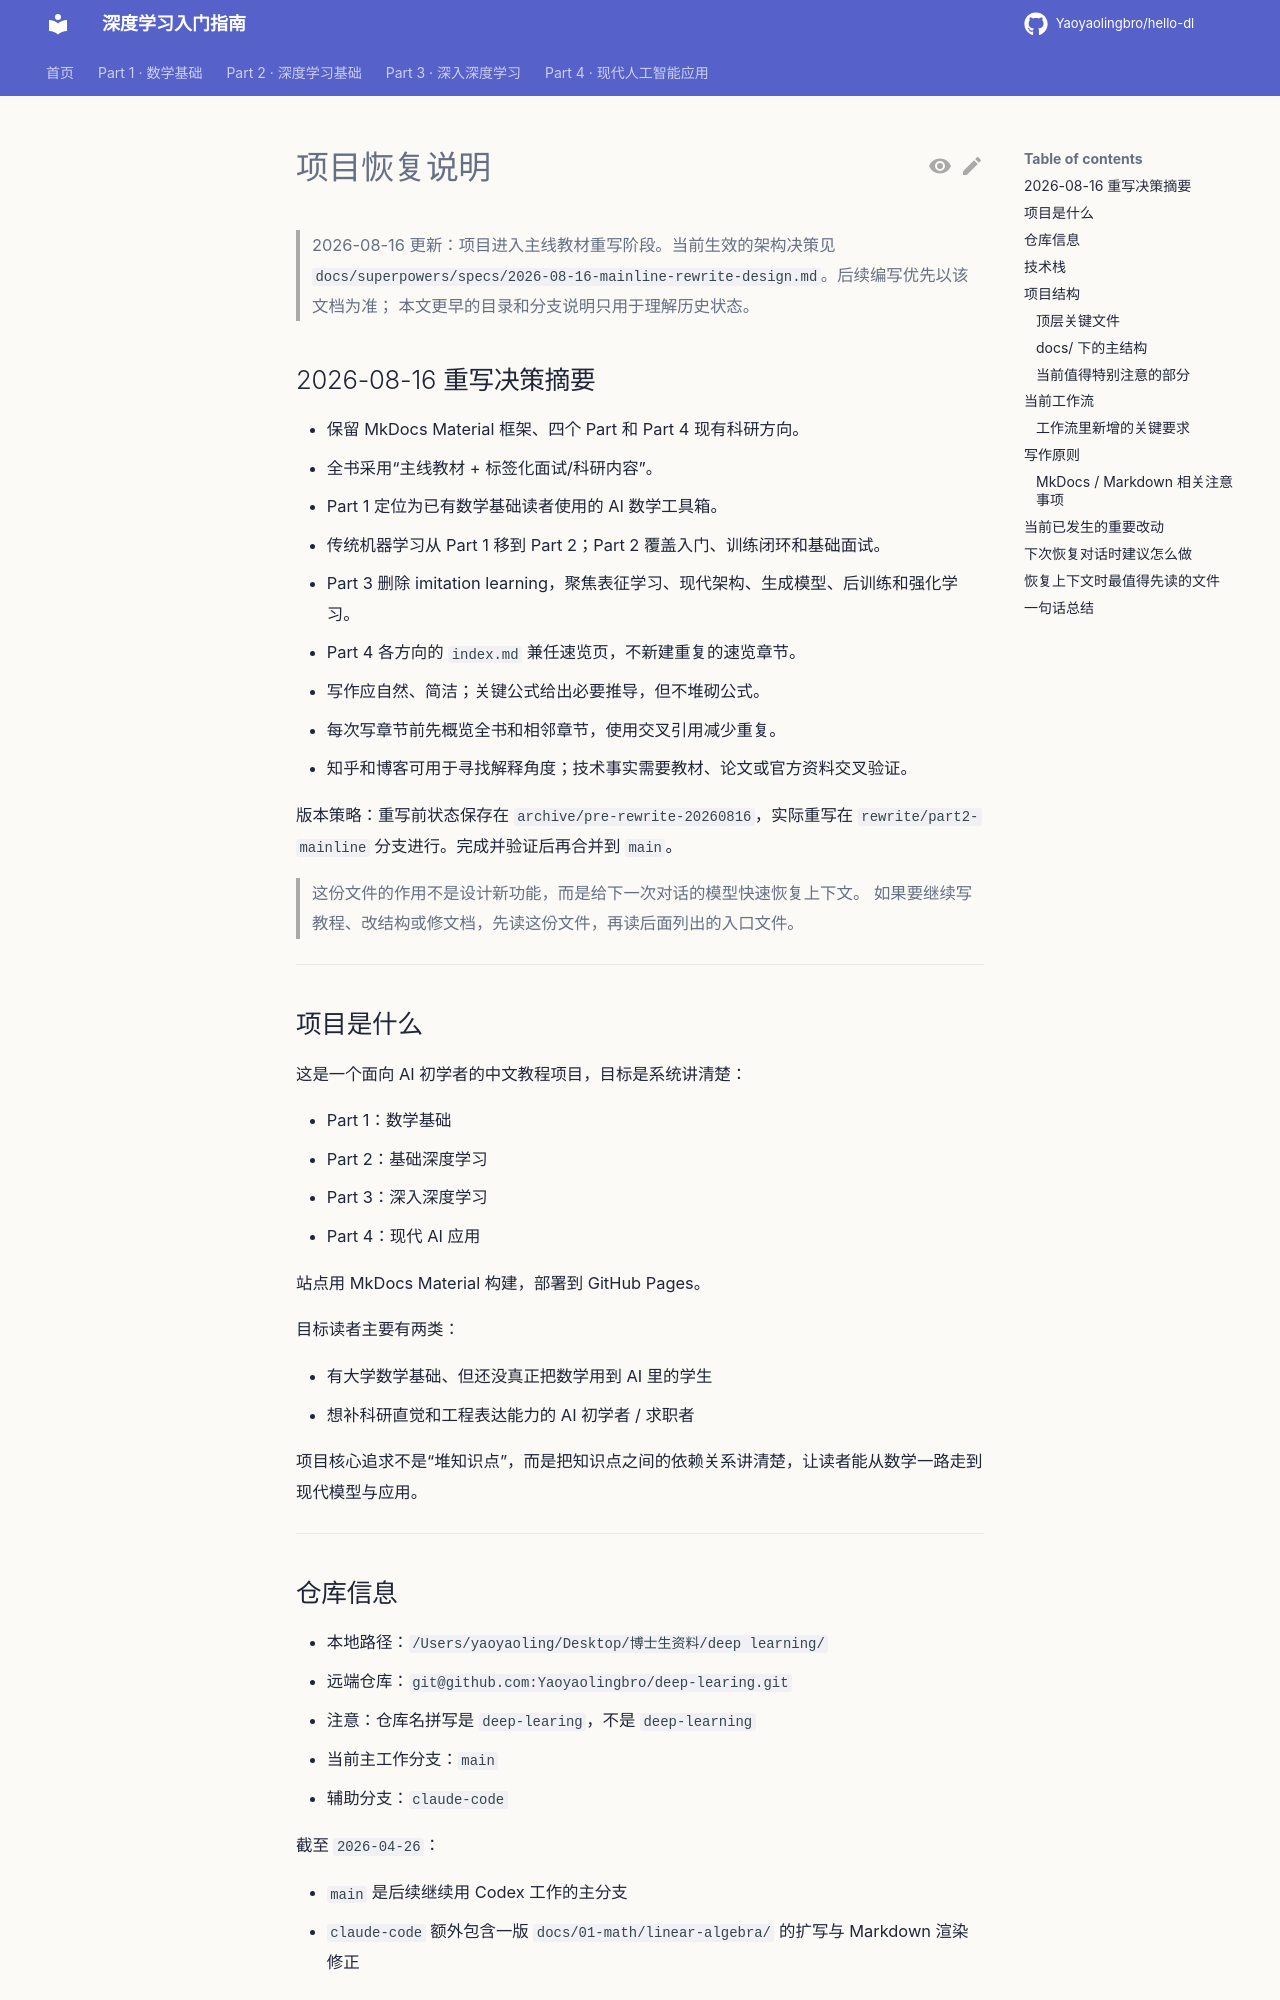

repository: Yaoyaolingbro/hello-dl · page: superpowers/specs/2026-04-26-project-resume/index.html · generator: mkdocs

---
title: 项目恢复说明
date: 2026-04-26
updated: 2026-04-26
status: active
purpose: resume-context
---

# 项目恢复说明

> 2026-08-16 更新：项目进入主线教材重写阶段。当前生效的架构决策见
> `docs/superpowers/specs/2026-08-16-mainline-rewrite-design.md`。后续编写优先以该文档为准；
> 本文更早的目录和分支说明只用于理解历史状态。

## 2026-08-16 重写决策摘要

- 保留 MkDocs Material 框架、四个 Part 和 Part 4 现有科研方向。
- 全书采用“主线教材 + 标签化面试/科研内容”。
- Part 1 定位为已有数学基础读者使用的 AI 数学工具箱。
- 传统机器学习从 Part 1 移到 Part 2；Part 2 覆盖入门、训练闭环和基础面试。
- Part 3 删除 imitation learning，聚焦表征学习、现代架构、生成模型、后训练和强化学习。
- Part 4 各方向的 `index.md` 兼任速览页，不新建重复的速览章节。
- 写作应自然、简洁；关键公式给出必要推导，但不堆砌公式。
- 每次写章节前先概览全书和相邻章节，使用交叉引用减少重复。
- 知乎和博客可用于寻找解释角度；技术事实需要教材、论文或官方资料交叉验证。

版本策略：重写前状态保存在 `archive/pre-rewrite-20260816`，实际重写在
`rewrite/part2-mainline` 分支进行。完成并验证后再合并到 `main`。

> 这份文件的作用不是设计新功能，而是给下一次对话的模型快速恢复上下文。
> 如果要继续写教程、改结构或修文档，先读这份文件，再读后面列出的入口文件。

---

## 项目是什么

这是一个面向 AI 初学者的中文教程项目，目标是系统讲清楚：

- Part 1：数学基础
- Part 2：基础深度学习
- Part 3：深入深度学习
- Part 4：现代 AI 应用

站点用 MkDocs Material 构建，部署到 GitHub Pages。

目标读者主要有两类：

- 有大学数学基础、但还没真正把数学用到 AI 里的学生
- 想补科研直觉和工程表达能力的 AI 初学者 / 求职者

项目核心追求不是“堆知识点”，而是把知识点之间的依赖关系讲清楚，让读者能从数学一路走到现代模型与应用。

---
